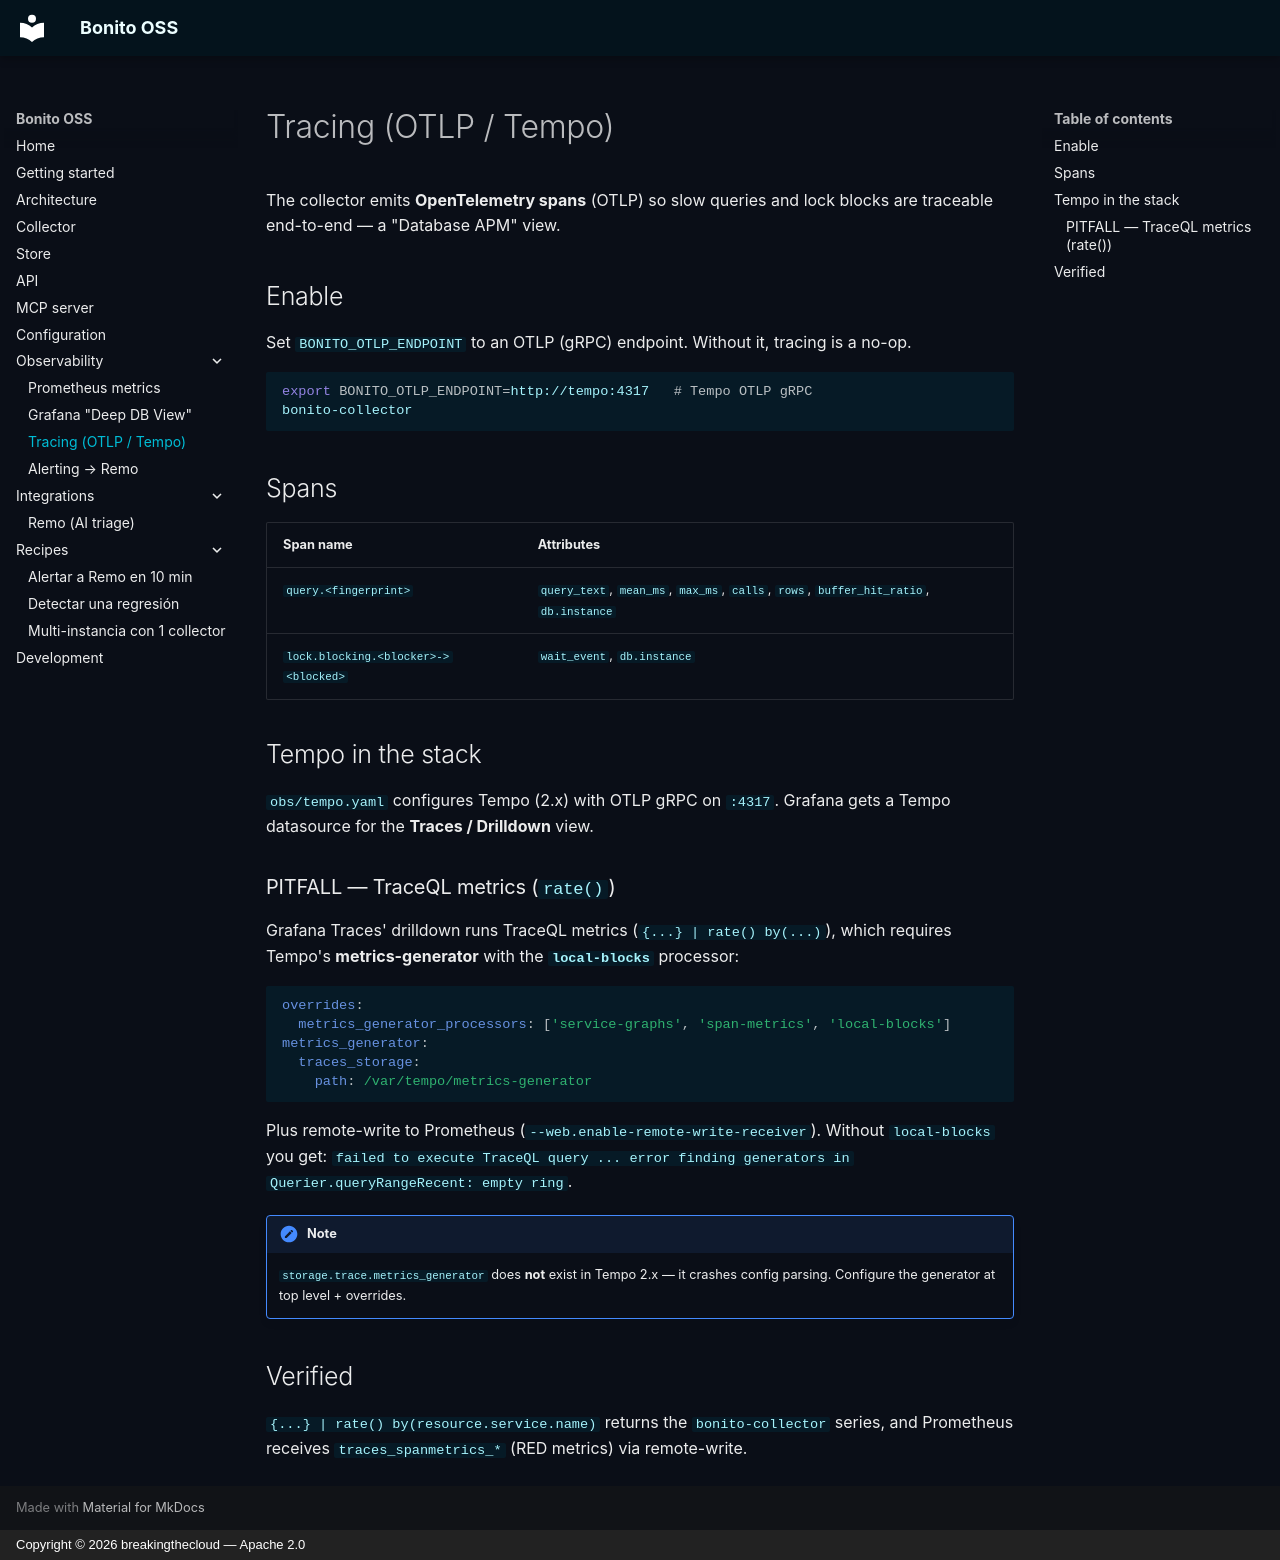

repository: breakingthecloud/bonito · page: observability/tracing/index.html · generator: mkdocs · copyright: Copyright © 2026 breakingthecloud — Apache 2.0

# Tracing (OTLP / Tempo)

The collector emits **OpenTelemetry spans** (OTLP) so slow queries and lock
blocks are traceable end-to-end — a "Database APM" view.

## Enable

Set `BONITO_OTLP_ENDPOINT` to an OTLP (gRPC) endpoint. Without it, tracing
is a no-op.

```bash
export BONITO_OTLP_ENDPOINT=http://tempo:4317   # Tempo OTLP gRPC
bonito-collector
```

## Spans

| Span name | Attributes |
|-----------|------------|
| `query.<fingerprint>` | `query_text`, `mean_ms`, `max_ms`, `calls`, `rows`, `buffer_hit_ratio`, `db.instance` |
| `lock.blocking.<blocker>-><blocked>` | `wait_event`, `db.instance` |

## Tempo in the stack

`obs/tempo.yaml` configures Tempo (2.x) with OTLP gRPC on `:4317`. Grafana
gets a Tempo datasource for the **Traces / Drilldown** view.

### PITFALL — TraceQL metrics (`rate()`)

Grafana Traces' drilldown runs TraceQL metrics (`{...} | rate() by(...)`),
which requires Tempo's **metrics-generator** with the **`local-blocks`**
processor:

```yaml
overrides:
  metrics_generator_processors: ['service-graphs', 'span-metrics', 'local-blocks']
metrics_generator:
  traces_storage:
    path: /var/tempo/metrics-generator
```

Plus remote-write to Prometheus (`--web.enable-remote-write-receiver`).
Without `local-blocks` you get:
`failed to execute TraceQL query ... error finding generators in
Querier.queryRangeRecent: empty ring`.

!!! note
    `storage.trace.metrics_generator` does **not** exist in Tempo 2.x — it
    crashes config parsing. Configure the generator at top level + overrides.

## Verified

`{...} | rate() by(resource.service.name)` returns the `bonito-collector`
series, and Prometheus receives `traces_spanmetrics_*` (RED metrics) via
remote-write.
